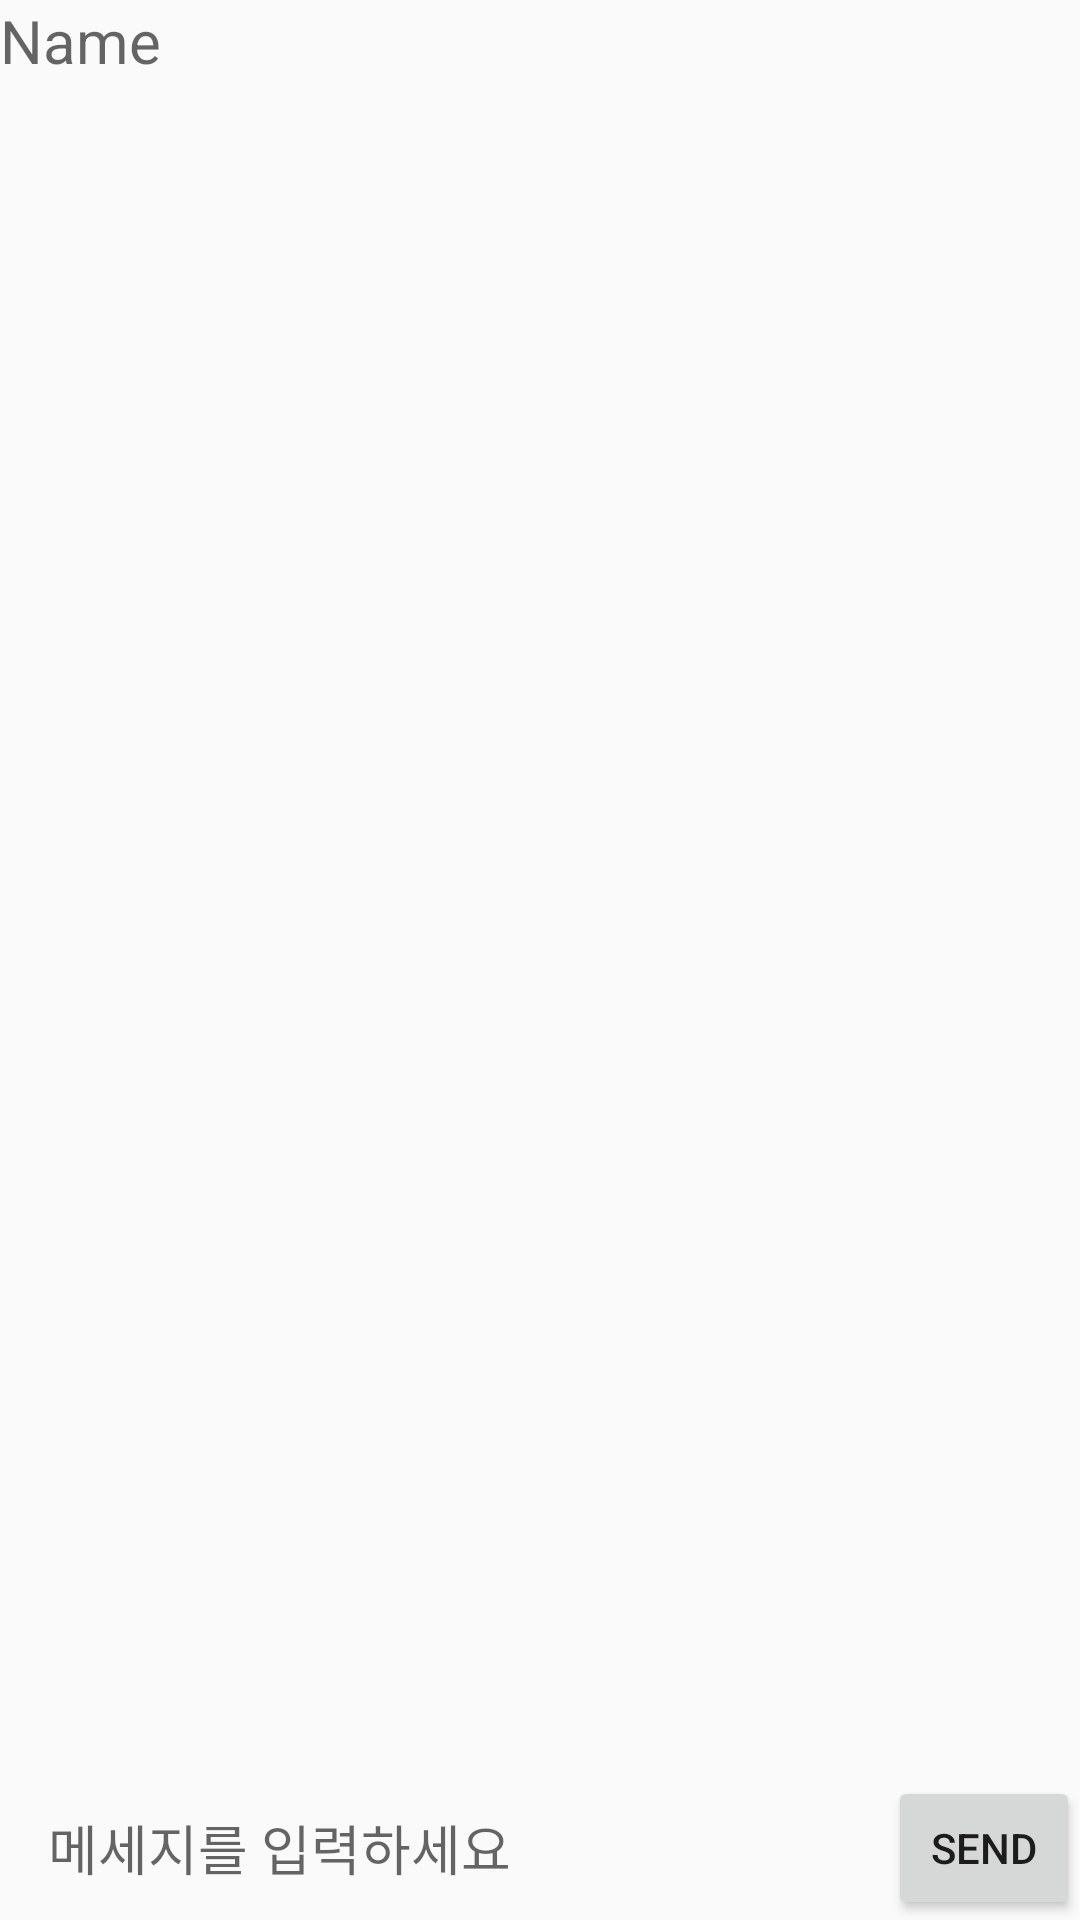

Here is an Android app screen rendered from its layout file. Give the layout XML and the strings, colors and styles it references.
<!-- AndroidManifest.xml: application theme AppTheme -->
<!-- res/layout/activity_chatroom.xml -->
<?xml version="1.0" encoding="utf-8"?>
<androidx.constraintlayout.widget.ConstraintLayout xmlns:android="http://schemas.android.com/apk/res/android"
    xmlns:app="http://schemas.android.com/apk/res-auto"
    xmlns:tools="http://schemas.android.com/tools"
    android:layout_width="match_parent"
    android:layout_height="match_parent"
    android:orientation="vertical"
    tools:context=".chat.ChatroomActivity">

    <LinearLayout
        android:layout_width="match_parent"
        android:layout_height="match_parent"
        android:orientation="vertical">

        <TextView
            android:id="@+id/your_name"
            android:layout_width="match_parent"
            android:layout_height="wrap_content"
            android:inputType="textPersonName"
            android:hint="Name"
            android:textSize="20sp"
             />

        <androidx.recyclerview.widget.RecyclerView
            android:id="@+id/chat_recyclerview"
            android:layout_width="match_parent"
            android:layout_height="match_parent"
            android:layout_marginStart="10dp"
            android:layout_marginLeft="10dp"
            android:layout_marginBottom="55dp"
            android:layout_marginEnd="10dp"
            android:scrollbars="vertical"
            app:layout_constraintBottom_toBottomOf="parent"
            app:layout_constraintLeft_toLeftOf="parent"
            app:layout_constraintRight_toRightOf="parent">

        </androidx.recyclerview.widget.RecyclerView>
    </LinearLayout>

    <LinearLayout
        android:layout_width="0dp"
        android:layout_height="wrap_content"
        android:layout_gravity="center"
        android:orientation="horizontal"
        app:layout_constraintBottom_toBottomOf="parent"
        app:layout_constraintLeft_toLeftOf="parent"
        app:layout_constraintRight_toRightOf="parent">


        <EditText
            android:id="@+id/chating_Text"
            android:layout_width="0dp"
            android:layout_height="wrap_content"
            android:layout_gravity="center"
            android:layout_marginLeft="16dp"
            android:layout_marginRight="16dp"
            android:layout_weight="1"
            android:background="@android:color/transparent"
            android:hint="메세지를 입력하세요"
            android:maxLines="6" />


        <Button
            android:id="@+id/chat_Send_Button"
            android:layout_width="64dp"
            android:layout_height="48dp"
            android:layout_gravity="bottom"
            android:text="SEND"
            android:textSize="14sp" />

    </LinearLayout>
</androidx.constraintlayout.widget.ConstraintLayout>
<!-- resources referenced by this layout -->
<resources>
  <style name="AppTheme" parent="Theme.AppCompat.Light.DarkActionBar">
          
          <item name="colorPrimary">@color/colorPrimary</item>
          <item name="colorPrimaryDark">@color/colorPrimaryDark</item>
          <item name="colorAccent">@color/colorAccent</item>
          <item name="windowNoTitle">true</item>
      </style>
  <color name="colorPrimary">#6200EE</color>
  <color name="colorPrimaryDark">#3700B3</color>
  <color name="colorAccent">#03DAC5</color>
</resources>
